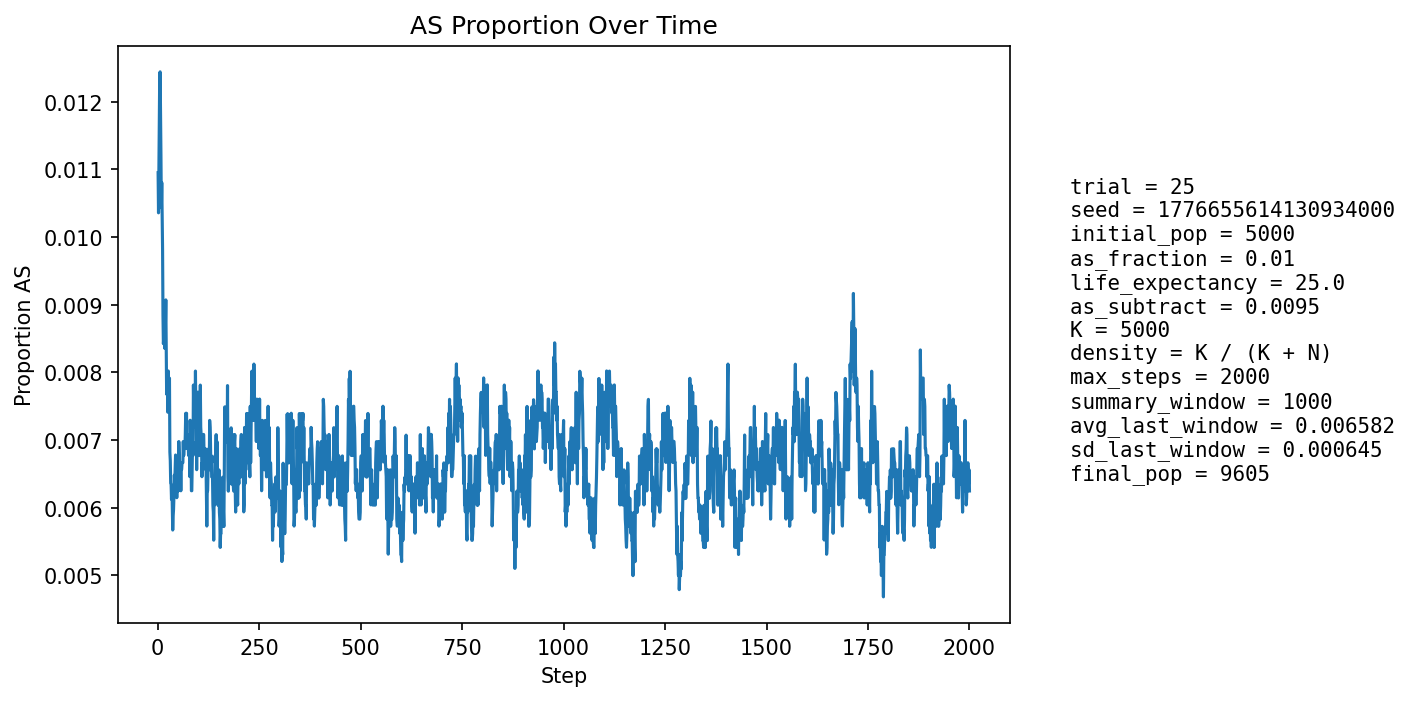

The table this chart was drawn from, first rows:
step, population_size, births, newborn_AA, newborn_AS, newborn_SS, prop_newborn_AA, prop_newborn_AS, prop_newborn_SS, prop_repro_AA, prop_repro_AS, prop_AS_population
1, 5387, 1278, 1261, 17, 0, 0.9867, 0.0133, 0.0, 0.9918, 0.008213, 0.01095
2, 5599, 1246, 1239, 7, 0, 0.9944, 0.005618, 0.0, 0.9907, 0.009274, 0.01036
3, 5790, 1235, 1224, 11, 0, 0.9911, 0.008907, 0.0, 0.9897, 0.01031, 0.01105
4, 5966, 1232, 1213, 18, 1, 0.9846, 0.01461, 0.0008117, 0.9876, 0.01241, 0.0119
5, 6199, 1304, 1283, 21, 0, 0.9839, 0.0161, 0.0, 0.9874, 0.01259, 0.01242
6, 6429, 1349, 1330, 19, 0, 0.9859, 0.01408, 0.0, 0.9887, 0.01125, 0.01244
7, 6657, 1383, 1368, 15, 0, 0.9892, 0.01085, 0.0, 0.9896, 0.01044, 0.01187
8, 6873, 1408, 1395, 13, 0, 0.9908, 0.009233, 0.0, 0.9893, 0.01066, 0.0112
9, 7092, 1442, 1431, 11, 0, 0.9924, 0.007628, 0.0, 0.9889, 0.01109, 0.01043
10, 7311, 1477, 1459, 18, 0, 0.9878, 0.01219, 0.0, 0.9885, 0.01147, 0.01081
11, 7528, 1511, 1495, 16, 0, 0.9894, 0.01059, 0.0, 0.9887, 0.01129, 0.01036
12, 7737, 1539, 1526, 13, 0, 0.9916, 0.008447, 0.0, 0.9896, 0.01038, 0.009823
13, 7915, 1543, 1534, 9, 0, 0.9942, 0.005833, 0.0, 0.9903, 0.009669, 0.008844
14, 8073, 1556, 1544, 12, 0, 0.9923, 0.007712, 0.0, 0.9903, 0.009706, 0.008423
15, 8226, 1575, 1560, 15, 0, 0.9905, 0.009524, 0.0, 0.9908, 0.00923, 0.00851
16, 8368, 1596, 1580, 16, 0, 0.99, 0.01003, 0.0, 0.9915, 0.008529, 0.008724
17, 8495, 1610, 1597, 13, 0, 0.9919, 0.008075, 0.0, 0.9919, 0.00813, 0.008358
18, 8613, 1621, 1602, 19, 0, 0.9883, 0.01172, 0.0, 0.9922, 0.007771, 0.008824
19, 8721, 1631, 1616, 15, 0, 0.9908, 0.009197, 0.0, 0.9921, 0.007883, 0.008715
20, 8819, 1642, 1624, 18, 0, 0.989, 0.01096, 0.0, 0.9918, 0.008213, 0.009071
21, 8906, 1650, 1639, 11, 0, 0.9933, 0.006667, 0.0, 0.9921, 0.007895, 0.008421
22, 8988, 1658, 1650, 8, 0, 0.9952, 0.004825, 0.0, 0.9915, 0.00846, 0.007677
23, 9057, 1664, 1648, 16, 0, 0.9904, 0.009615, 0.0, 0.9916, 0.00838, 0.00795
24, 9118, 1667, 1652, 15, 0, 0.991, 0.008998, 0.0, 0.9917, 0.008319, 0.008006
25, 9176, 1673, 1664, 9, 0, 0.9946, 0.00538, 0.0, 0.9922, 0.007832, 0.007411
26, 9226, 1679, 1661, 18, 0, 0.9893, 0.01072, 0.0, 0.9926, 0.007351, 0.008021
27, 9272, 1684, 1671, 13, 0, 0.9923, 0.00772, 0.0, 0.9925, 0.007516, 0.007657
28, 9311, 1686, 1674, 12, 0, 0.9929, 0.007117, 0.0, 0.9925, 0.00748, 0.007518
29, 9350, 1690, 1673, 17, 0, 0.9899, 0.01006, 0.0, 0.9928, 0.007237, 0.007914
30, 9382, 1692, 1686, 6, 0, 0.9965, 0.003546, 0.0, 0.9924, 0.007618, 0.006822
31, 9410, 1695, 1686, 9, 0, 0.9947, 0.00531, 0.0, 0.9928, 0.007179, 0.006695
32, 9433, 1697, 1689, 8, 0, 0.9953, 0.004714, 0.0, 0.9928, 0.007155, 0.006361
33, 9454, 1699, 1688, 11, 0, 0.9935, 0.006474, 0.0, 0.9925, 0.007546, 0.006347
34, 9474, 1699, 1690, 9, 0, 0.9947, 0.005297, 0.0, 0.9935, 0.006515, 0.006122
35, 9495, 1701, 1689, 12, 0, 0.9929, 0.007055, 0.0, 0.9937, 0.006294, 0.006319
36, 9512, 1704, 1696, 8, 0, 0.9953, 0.004695, 0.0, 0.9937, 0.006275, 0.005992
37, 9526, 1704, 1698, 6, 0, 0.9965, 0.003521, 0.0, 0.9939, 0.006064, 0.005669
38, 9538, 1706, 1697, 9, 0, 0.9947, 0.005275, 0.0, 0.9939, 0.006052, 0.005871
39, 9550, 1707, 1697, 10, 0, 0.9941, 0.005858, 0.0, 0.9936, 0.006446, 0.005969
40, 9560, 1708, 1697, 11, 0, 0.9936, 0.00644, 0.0, 0.9936, 0.006437, 0.006172
41, 9567, 1709, 1694, 15, 0, 0.9912, 0.008777, 0.0, 0.994, 0.006029, 0.006481
42, 9575, 1709, 1699, 10, 0, 0.9941, 0.005851, 0.0, 0.9942, 0.005824, 0.006371
43, 9583, 1710, 1698, 12, 0, 0.993, 0.007018, 0.0, 0.994, 0.006019, 0.006574
44, 9590, 1710, 1697, 13, 0, 0.9924, 0.007602, 0.0, 0.994, 0.006016, 0.006778
45, 9593, 1710, 1703, 7, 0, 0.9959, 0.004094, 0.0, 0.9934, 0.006612, 0.006255
46, 9595, 1710, 1698, 12, 0, 0.993, 0.007018, 0.0, 0.9934, 0.006611, 0.006566
47, 9598, 1711, 1704, 7, 0, 0.9959, 0.004091, 0.0, 0.9932, 0.00681, 0.006147
48, 9598, 1710, 1697, 13, 0, 0.9924, 0.007602, 0.0, 0.9932, 0.00681, 0.00646
49, 9600, 1711, 1700, 11, 0, 0.9936, 0.006429, 0.0, 0.9936, 0.006408, 0.006354
50, 9602, 1710, 1699, 11, 0, 0.9936, 0.006433, 0.0, 0.9936, 0.006408, 0.006353
51, 9602, 1711, 1701, 10, 0, 0.9942, 0.005845, 0.0, 0.9938, 0.006202, 0.006249
52, 9603, 1711, 1694, 17, 0, 0.9901, 0.009936, 0.0, 0.9936, 0.006404, 0.006977
53, 9603, 1711, 1700, 11, 0, 0.9936, 0.006429, 0.0, 0.9936, 0.006403, 0.006769
54, 9602, 1711, 1701, 10, 0, 0.9942, 0.005845, 0.0, 0.9936, 0.006404, 0.006561
55, 9601, 1711, 1700, 11, 0, 0.9936, 0.006429, 0.0, 0.9938, 0.006205, 0.006562
56, 9601, 1710, 1698, 12, 0, 0.993, 0.007018, 0.0, 0.9932, 0.006807, 0.006562
57, 9601, 1711, 1703, 8, 0, 0.9953, 0.004676, 0.0, 0.9934, 0.006605, 0.006249
58, 9601, 1711, 1698, 13, 0, 0.9924, 0.007598, 0.0, 0.9934, 0.006605, 0.006562
59, 9599, 1710, 1698, 12, 0, 0.993, 0.007018, 0.0, 0.9936, 0.006406, 0.006563
60, 9600, 1710, 1698, 12, 0, 0.993, 0.007018, 0.0, 0.9936, 0.006409, 0.006667
... 1,940 more rows
